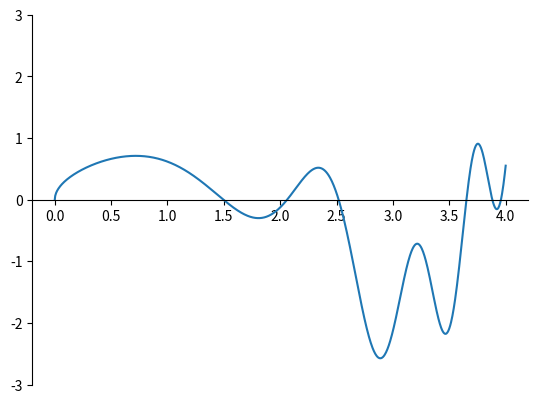
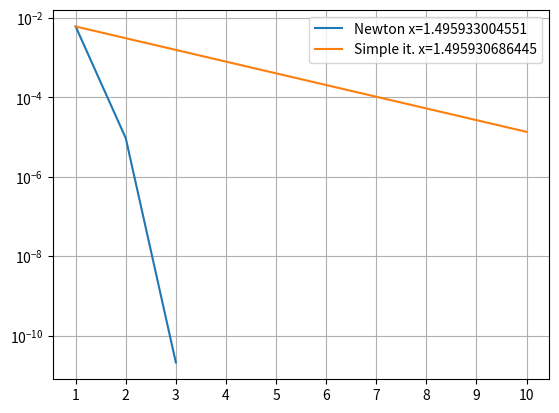
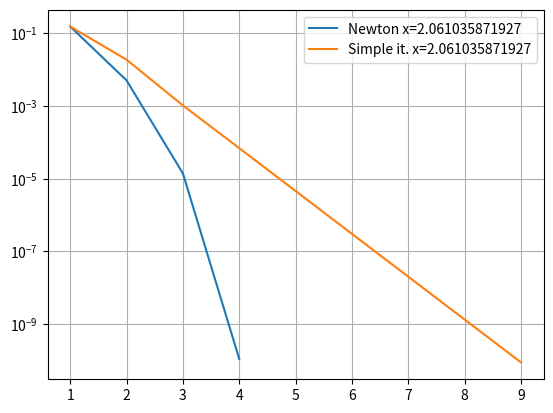
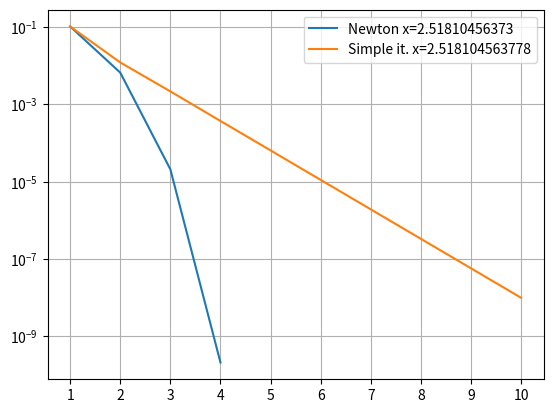
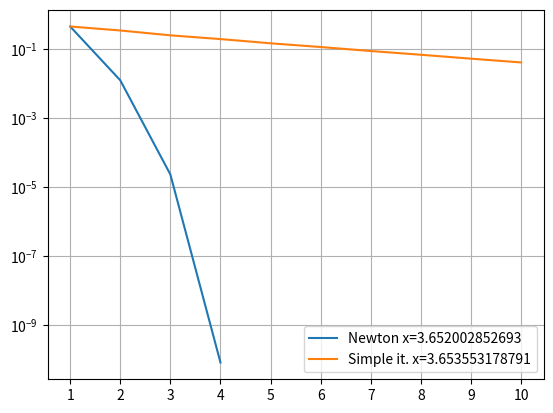
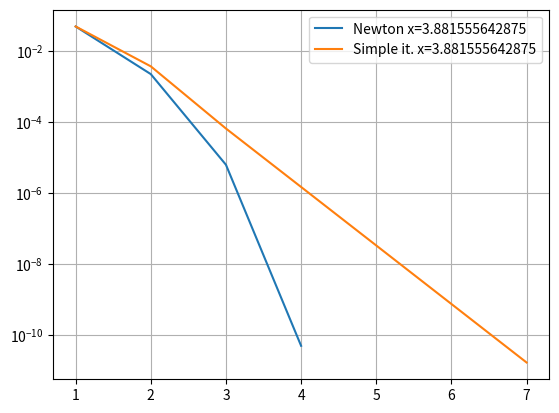
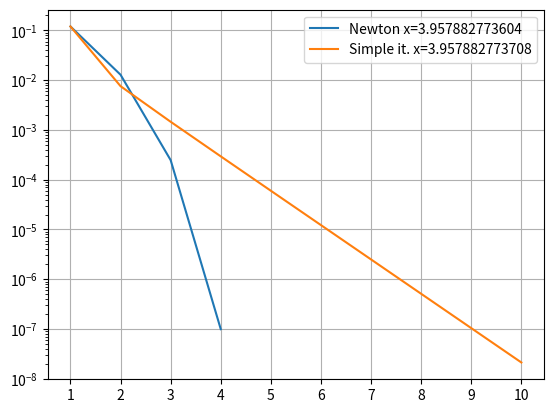

These figures' Python source, in order:
import numpy
import math
import matplotlib.pyplot as plt
import matplotlib.ticker as ticker


class Root:
    def __init__(self, a, b):
        self.a = a
        self.b = b
        self.x0 = (a + b) / 2
        x_data_ = numpy.linspace(a, b, 100)
        self.max = max(df(x_data_))
        self.min = min(df(x_data_))
        self.alpha = 2 / (self.max + self.min)
        self.q = numpy.abs((self.max - self.min) / (self.max + self.min))
        self.epsilon1 = (1 - self.q) / self.q * epsilon


def f(x):
    return numpy.sqrt(x) * numpy.cos(x**2 / 3) - numpy.sin(x**3 / 3)


def df(x):
    return (-4 * x**2 * numpy.sin(x**2 / 3) + 3 * numpy.cos(x**2 / 3) - 6 * x**2 * numpy.sqrt(x) * numpy.cos(x**3 / 3)) / (6 * numpy.sqrt(x))


def newton_step(x):
    return x - f(x) / df(x)


def newton(x, n):
    j = 0
    r = []
    x_curr = x.x0
    x_next = newton_step(x_curr)
    while ((abs(x_next - x_curr) > epsilon) and (j < n)):
        r.append(abs(f(x_curr)))
        x_curr = x_next
        x_next = newton_step(x_curr)
        j += 1
    return [x_next, j, r]


def simple_iteration(x, n):
    j = 0
    r = []
    x_curr = x.x0
    x_next = x_curr - x.alpha * f(x_curr)
    while ((abs(x_next - x_curr) > x.epsilon1) and (j < n)):
        r.append(abs(f(x_curr)))
        j += 1
        x_curr = x_next
        x_next = x_curr - x.alpha * f(x_curr)
    return [x_next, j, r]


def transfer_axis(plt):
    ax = plt.gca()
    ax.spines['bottom'].set_position('center')
    ax.spines['top'].set_visible(False)
    ax.spines['right'].set_visible(False)


epsilon = math.pow(10, -12)
a0 = 0.
b0 = 4.

fig = plt.subplots()
x_data = numpy.linspace(a0, b0, 1000)
plt.plot(x_data, f(x_data))
plt.ylim([-3, 3])
transfer_axis(plt)
plt.show()

roots = []
#roots.append(Root(-.1, .1))
roots.append(Root(1.25, 1.75))
roots.append(Root(2., 2.25))
roots.append(Root(2.4, 2.6))
roots.append(Root(3.5, 3.75))
roots.append(Root(3.85, 3.9))
roots.append(Root(3.94, 4.))

print('x = 0.0 Iterations: 0')
print()

for i in roots:
    result_1 = newton(i, 10)
    result_2 = simple_iteration(i, 10)
    a0 = 1
    b0 = result_1[2].__len__()
    fig, ax = plt.subplots()
    n_data = numpy.linspace(a0, b0, b0)
    plt.plot(n_data, result_1[2], label='Newton x=' + round(result_1[0], 12).__str__())

    b0 = result_2[2].__len__()
    n_data = numpy.linspace(a0, b0, b0)
    plt.plot(n_data, result_2[2], label='Simple it. x=' + round(result_2[0], 12).__str__())
    plt.yscale('log')
    plt.grid()
    plt.legend()
    ax.xaxis.set_major_locator(ticker.MultipleLocator(1))
    plt.show()

    print('Newton: x = ' + round(result_1[0], 12).__str__() + ' by ' + result_1[1].__str__() + ' iterations')
    print('Simple iteration: x = ' + round(result_2[0], 12).__str__() + ' by ' + result_2[1].__str__() + ' iterations')
    print()